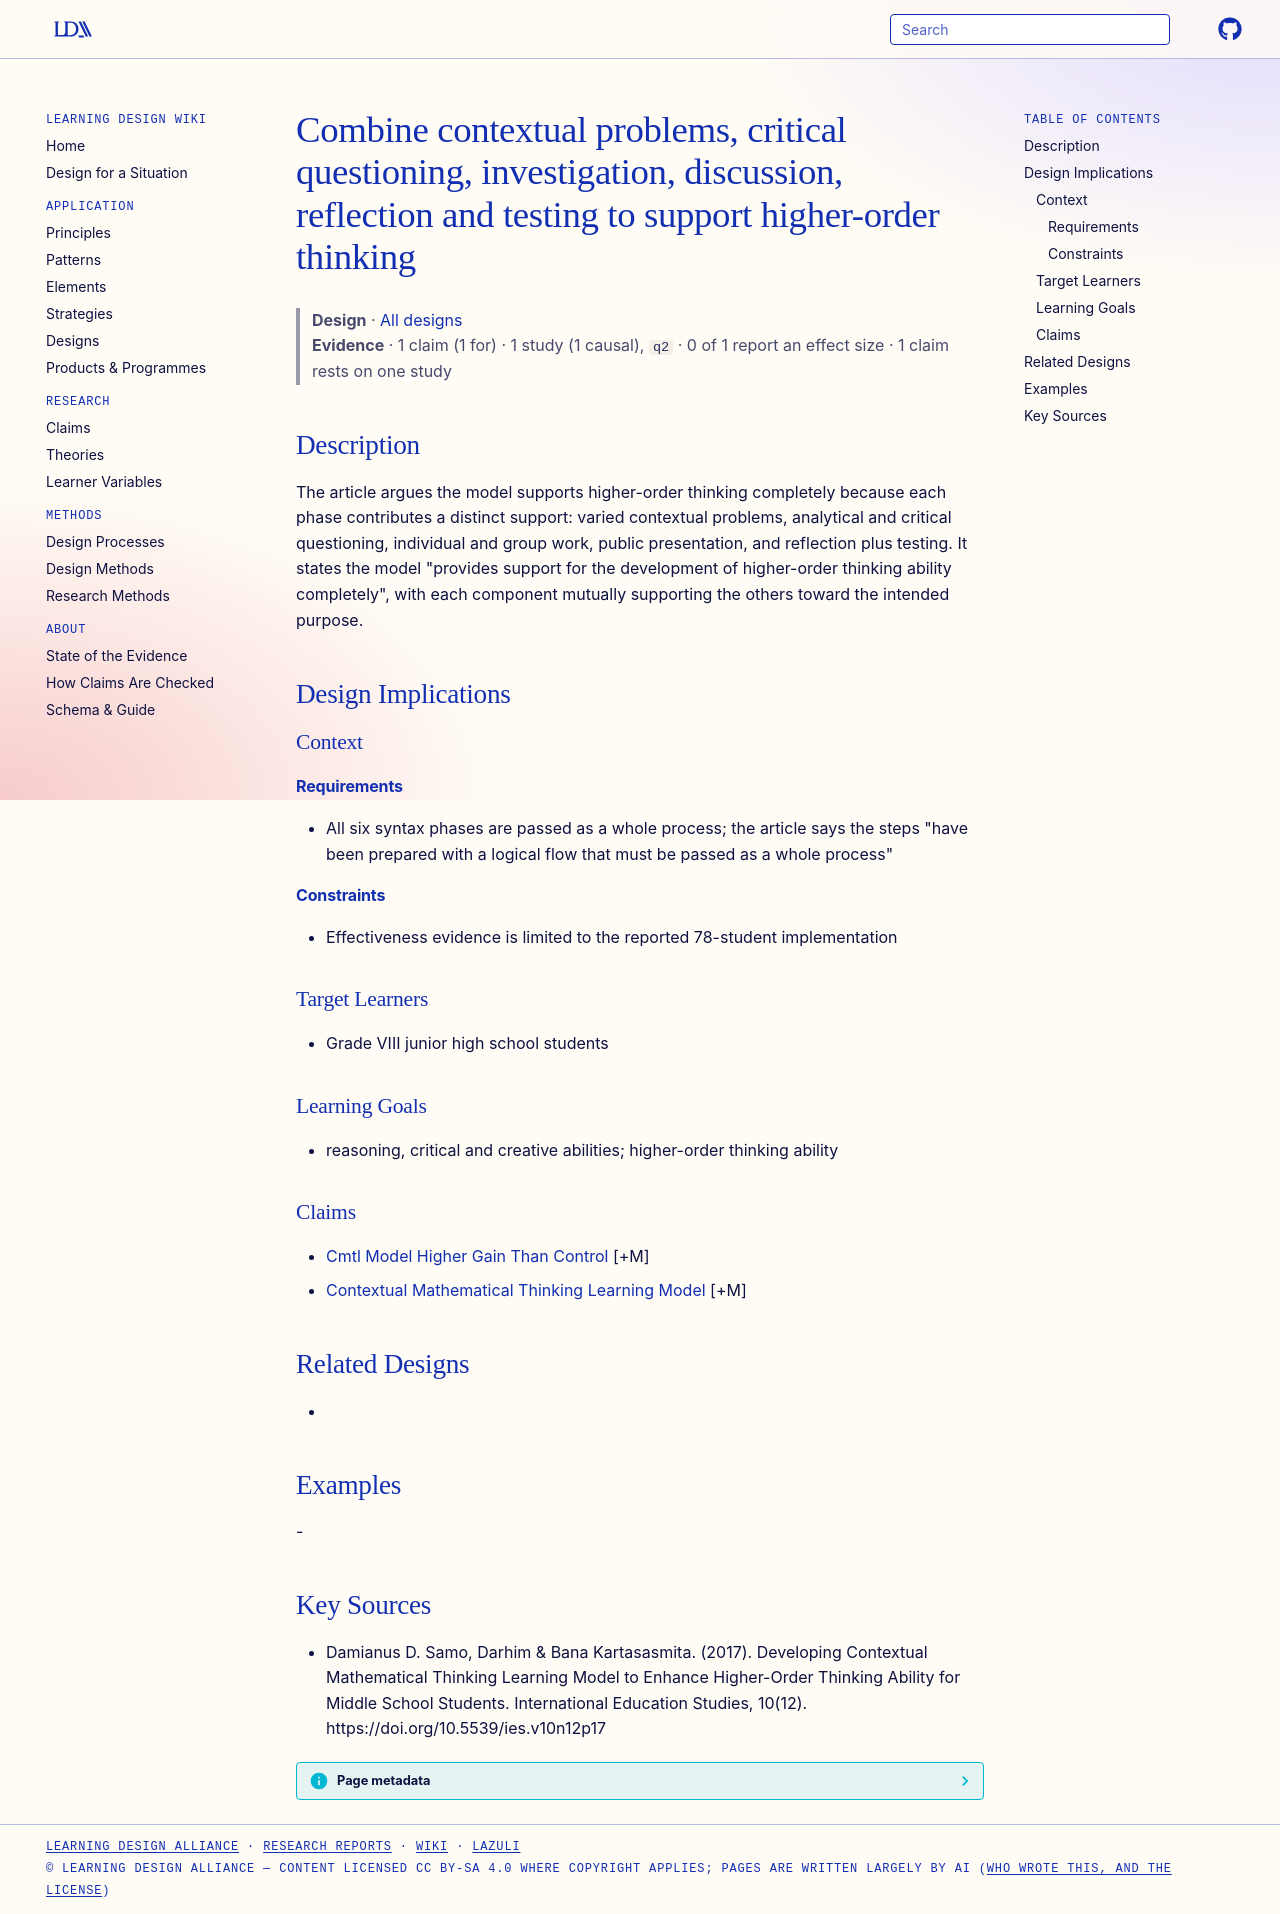

repository: Learning-Design-Alliance/learning-wiki · page: designs/cmtl-support-principle/index.html · generator: mkdocs

---
type: design
id: cmtl-support-principle
title: Combine contextual problems, critical questioning, investigation, discussion, reflection and testing to support higher-order thinking
description: "The article argues the model supports higher-order thinking completely because each phase contributes a distinct support: varied contextual problems, analytical and critical questioning, individual and group work, pub..."
status: review
generated:
  by: "process:settle-candidates"
  at: 2026-11-02
sources:
  - id: damianus-d-samo-2017
    resource: "https://doi.org/10.5539/ies.v10n12p17"
    title: "Damianus D. Samo, Darhim & Bana Kartasasmita. (2017). Developing Contextual Mathematical Thinking Learning Model to Enhance Higher-Order Thinking Ability for Middle School Students. International Education Studies, 10(12). https://doi.org/10.5539/ies.v10n12p17"
    author: "Damianus D. Samo, Darhim & Bana Kartasasmita"
---

# Combine contextual problems, critical questioning, investigation, discussion, reflection and testing to support higher-order thinking

> **Design** · [All designs](index.md)
> **Evidence** · 1 claim (1 for) · 1 study (1 causal), `q2` · 0 of 1 report an effect size · 1 claim rests on one study

## Description
The article argues the model supports higher-order thinking completely because each phase contributes a distinct support: varied contextual problems, analytical and critical questioning, individual and group work, public presentation, and reflection plus testing. It states the model "provides support for the development of higher-order thinking ability completely", with each component mutually supporting the others toward the intended purpose.

## Design Implications

### Context
#### Requirements
- All six syntax phases are passed as a whole process; the article says the steps "have been prepared with a logical flow that must be passed as a whole process"
#### Constraints
- Effectiveness evidence is limited to the reported 78-student implementation

### Target Learners
- Grade VIII junior high school students

### Learning Goals
- reasoning, critical and creative abilities; higher-order thinking ability

### Claims
- [Cmtl Model Higher Gain Than Control](../claims/cmtl-model-higher-gain-than-control.md) [+M]
- [Contextual Mathematical Thinking Learning Model](contextual-mathematical-thinking-learning-model.md) [+M]

## Related Designs
- 

## Examples
-

## Key Sources
- Damianus D. Samo, Darhim & Bana Kartasasmita. (2017). Developing Contextual Mathematical Thinking Learning Model to Enhance Higher-Order Thinking Ability for Middle School Students. International Education Studies, 10(12). https://doi.org/10.5539/ies.v10n12p17
